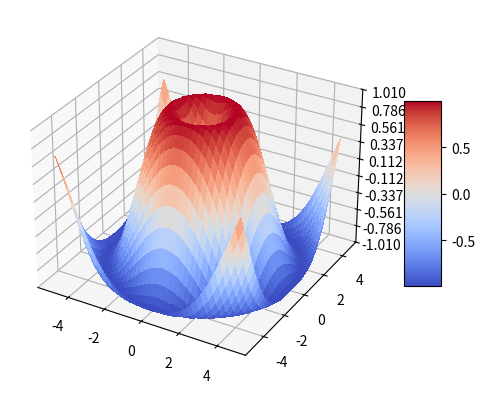

Reproduce this figure in Python.

# import matplotlib
# print(matplotlib.__version__)

import numpy as np
import matplotlib.pyplot as plt


def parametric_curve():
    """
    3d参数曲线的绘制
    """
    ax = plt.figure().add_subplot(projection='3d')

    # Prepare arrays x, y, z
    theta = np.linspace(-4 * np.pi, 4 * np.pi, 100)
    z = np.linspace(-2, 2, 100)
    r = z**2 + 1
    x = r * np.sin(theta)
    y = r * np.cos(theta)

    ax.plot(x, y, z, label='parametric curve')
    ax.legend()

    plt.show()


def scatterplot():
    """
    3D scatterplot
    """
    # Fixing random state for reproducibility
    np.random.seed(19680801)
    fig = plt.figure()
    ax = fig.add_subplot(projection='3d')

    n = 100

    # For each set of style and range settings, plot n random points in the box
    # defined by x in [23, 32], y in [0, 100], z in [zlow, zhigh].
    for m, zlow, zhigh in [('o', -50, -25), ('^', -30, -5)]:
        xs = randrange(n, 23, 32)
        ys = randrange(n, 0, 100)
        zs = randrange(n, zlow, zhigh)
        ax.scatter(xs, ys, zs, marker=m)

    ax.set_xlabel('X Label')
    ax.set_ylabel('Y Label')
    ax.set_zlabel('Z Label')

    plt.show()


def randrange(n, vmin, vmax):
    """
    Helper function to make an array of random numbers having shape (n, )
    with each number distributed Uniform(vmin, vmax).
    """
    return (vmax - vmin)*np.random.rand(n) + vmin


def wireframe():
    """
    3D wireframe plot
    """
    from mpl_toolkits.mplot3d import axes3d

    fig = plt.figure()
    ax = fig.add_subplot(projection='3d')

    # Grab some test data.
    X, Y, Z = axes3d.get_test_data(0.05)

    # Plot a basic wireframe.
    ax.plot_wireframe(X, Y, Z, rstride=10, cstride=10)

    plt.show()


def surface_plot():
    """
    3d surface plot
    """
    from matplotlib import cm
    from matplotlib.ticker import LinearLocator

    fig, ax = plt.subplots(subplot_kw={"projection": "3d"})

    # Make data.
    X = np.arange(-5, 5, 0.25)
    Y = np.arange(-5, 5, 0.25)
    X, Y = np.meshgrid(X, Y)
    R = np.sqrt(X**2 + Y**2)
    Z = np.sin(R)

    # Plot the surface.
    surf = ax.plot_surface(X, Y, Z, cmap=cm.coolwarm,
                        linewidth=0, antialiased=False)

    # Customize the z axis.
    ax.set_zlim(-1.01, 1.01)
    ax.zaxis.set_major_locator(LinearLocator(10))
    # A StrMethodFormatter is used automatically
    # ax.zaxis.set_major_formatter('{x:.02f}')

    # Add a color bar which maps values to colors.
    fig.colorbar(surf, shrink=0.5, aspect=5)

    plt.show()

if __name__ == "__main__":
    # 1> 3d参数曲线的绘制
    # parametric_curve()

    # 2> 3d散点图的绘制
    # scatterplot()

    # 3> 3d线框图绘制
    # wireframe()

    # 3> 3d曲面图绘制
    surface_plot()

